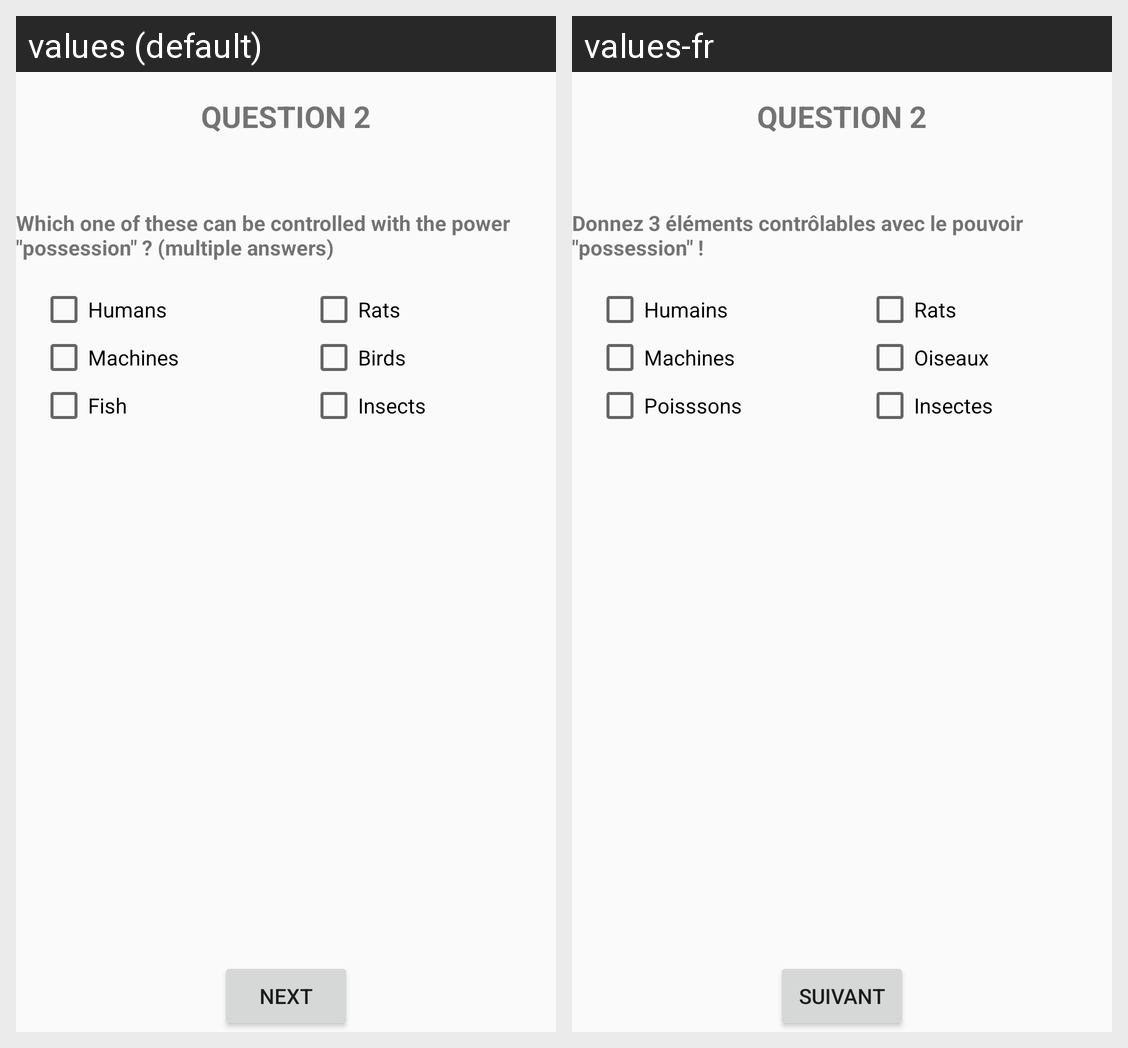

Locale-by-locale string values for the Android screen shown in this grid:
Android screen res/layout/question2.xml rendered under 2 locales, left to right: values (default), values-fr. Device: Nexus 5 (rendered at 1080×1920; each locale shown at half size, 540×960, under a caption strip naming it); theme AppTheme.
Strings drawn on this screen, with the default value and each locale's value (text and hints the layout hard-codes, and strings that could not be matched under every locale, appear in the picture but are not listed):

title_question_2
  values: question 2
  values-fr: question 2  [not translated; the default value is used]

question_2
  values: Which one of these can be controlled with the power "possession" ? (multiple answers)
  values-fr: Donnez 3 éléments contrôlables avec le pouvoir "possession" !

answer_2_1
  values: Humans
  values-fr: Humains

answer_2_2
  values: Machines
  values-fr: Machines

answer_2_3
  values: Fish
  values-fr: Poisssons

answer_2_4
  values: Rats
  values-fr: Rats

answer_2_5
  values: Birds
  values-fr: Oiseaux

answer_2_6
  values: Insects
  values-fr: Insectes

next
  values: next
  values-fr: Suivant
